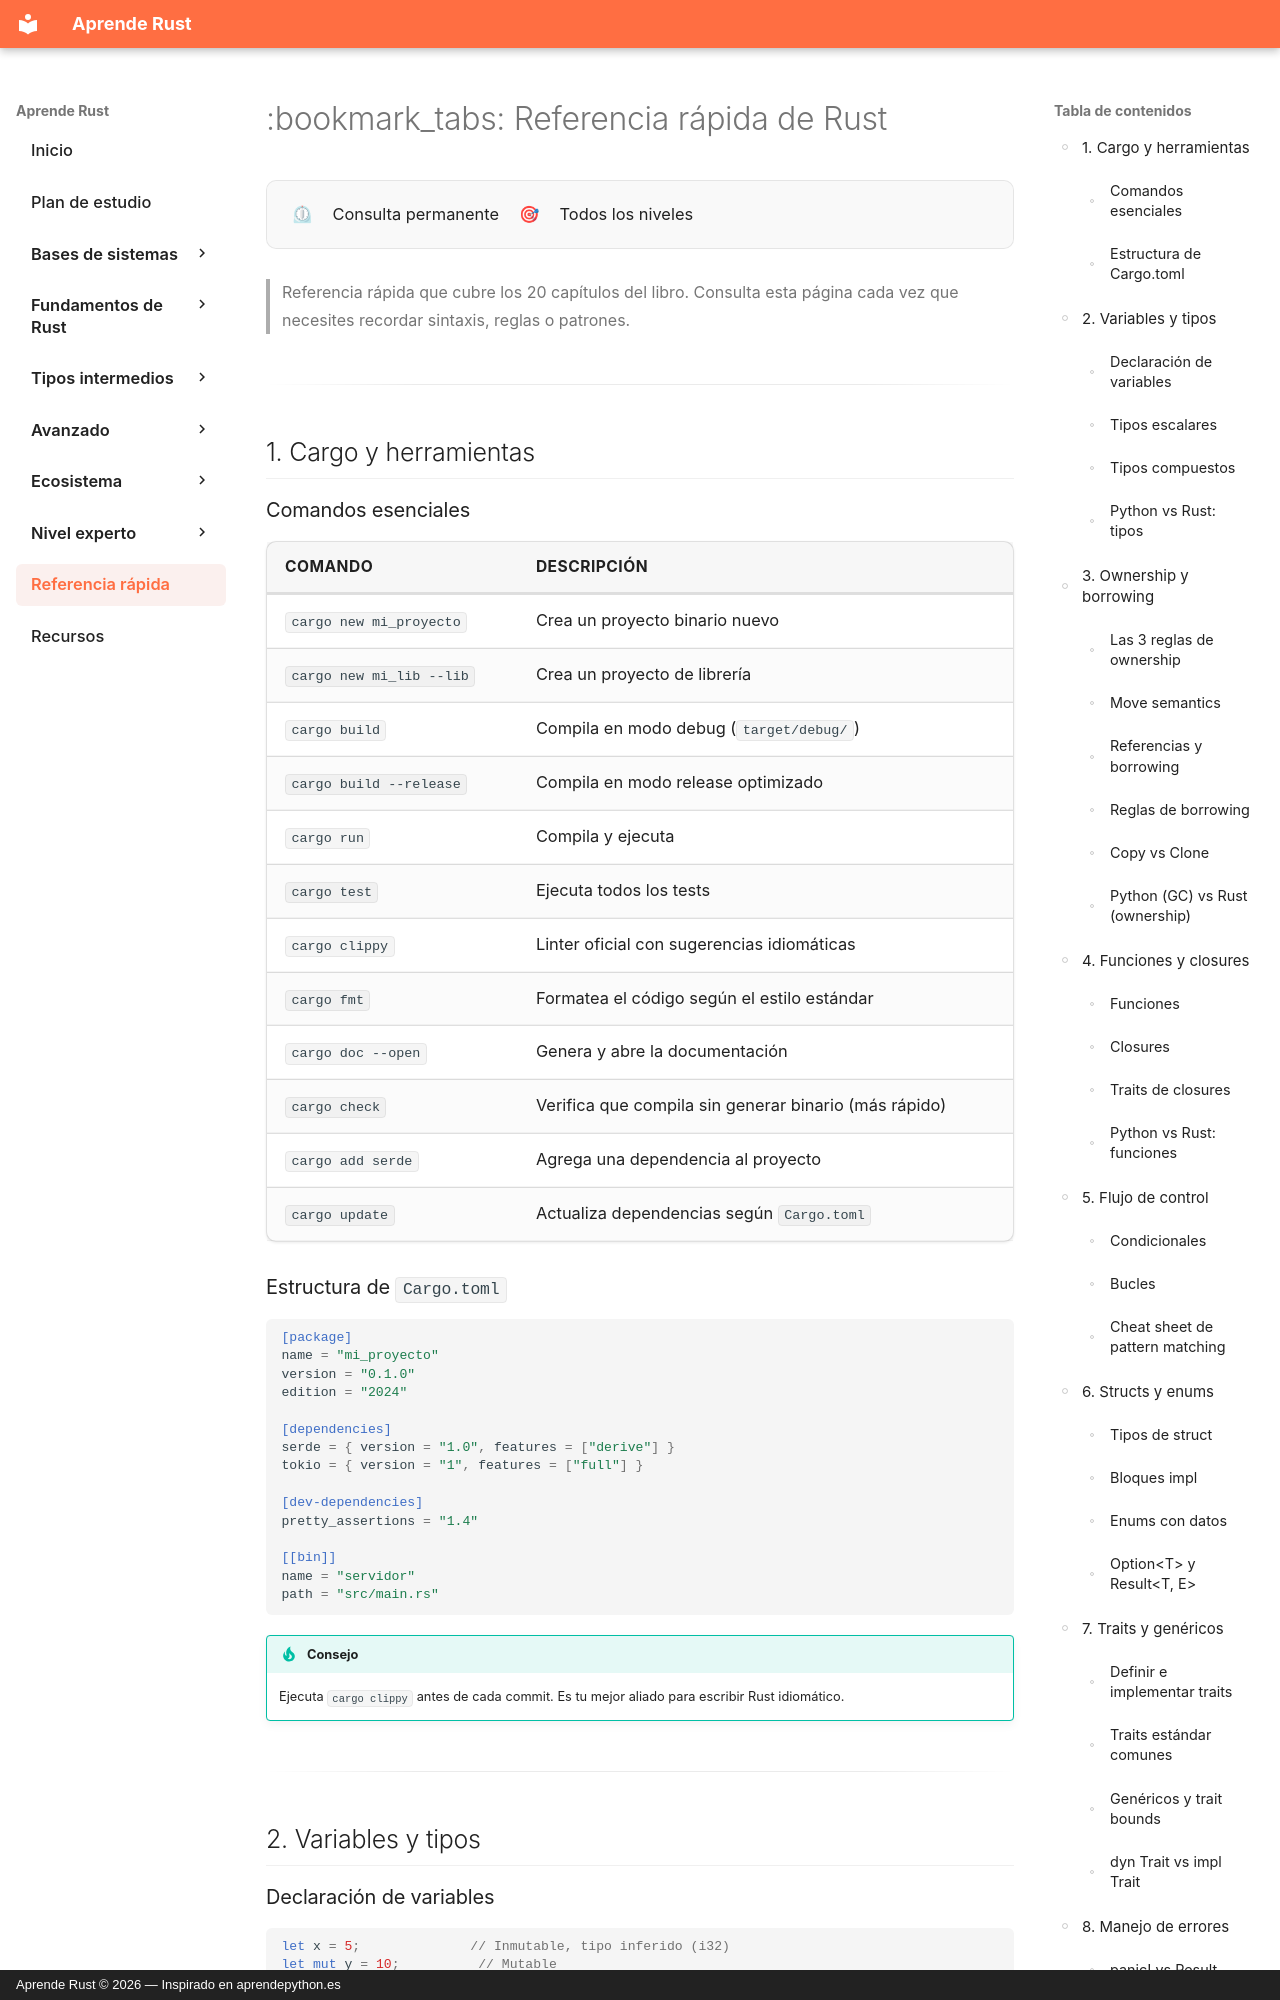

repository: dettriva/aprende-rust · page: referencia-rapida/index.html · generator: mkdocs · copyright: Aprende Rust © 2026 — Inspirado en aprendepython.es

---
title: Referencia rápida de Rust
description: "Cheat sheet completo: sintaxis, ownership, tipos, traits, async y más"
---

# :bookmark_tabs: Referencia rápida de Rust

<div class="chapter-meta">
<span class="meta-icon">⏲</span> Consulta permanente
<span class="meta-icon">🎯</span> Todos los niveles
</div>

> Referencia rápida que cubre los 20 capítulos del libro. Consulta esta página cada vez que necesites recordar sintaxis, reglas o patrones.

---

## 1. Cargo y herramientas

### Comandos esenciales

| Comando | Descripción |
|---------|-------------|
| `cargo new mi_proyecto` | Crea un proyecto binario nuevo |
| `cargo new mi_lib --lib` | Crea un proyecto de librería |
| `cargo build` | Compila en modo debug (`target/debug/`) |
| `cargo build --release` | Compila en modo release optimizado |
| `cargo run` | Compila y ejecuta |
| `cargo test` | Ejecuta todos los tests |
| `cargo clippy` | Linter oficial con sugerencias idiomáticas |
| `cargo fmt` | Formatea el código según el estilo estándar |
| `cargo doc --open` | Genera y abre la documentación |
| `cargo check` | Verifica que compila sin generar binario (más rápido) |
| `cargo add serde` | Agrega una dependencia al proyecto |
| `cargo update` | Actualiza dependencias según `Cargo.toml` |

### Estructura de `Cargo.toml`

```toml
[package]
name = "mi_proyecto"
version = "0.1.0"
edition = "2024"

[dependencies]
serde = { version = "1.0", features = ["derive"] }
tokio = { version = "1", features = ["full"] }

[dev-dependencies]
pretty_assertions = "1.4"

[[bin]]
name = "servidor"
path = "src/main.rs"
```

!!! tip "Consejo"
    Ejecuta `cargo clippy` antes de cada commit. Es tu mejor aliado para escribir Rust idiomático.

---

## 2. Variables y tipos
